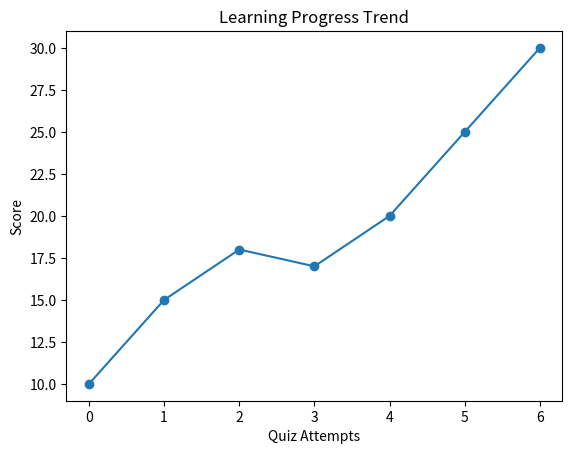

This figure's Python source: (Note: this script raises an exception after producing the figure.)
import matplotlib.pyplot as plt

progress = [10,15,18,17,20,25,30]

plt.plot(progress,marker='o')

plt.xlabel("Quiz Attempts")
plt.ylabel("Score")

plt.title("Learning Progress Trend")

plt.savefig("results/learning_progress.png")

plt.show()
